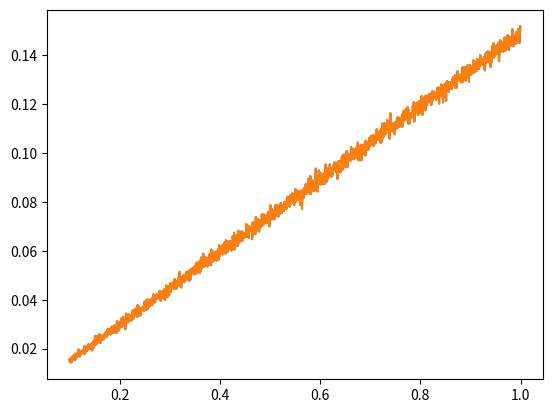

This chart was generated by the following Python code:
import numpy as np
import matplotlib.pyplot as plt

rng = np.random.default_rng()
dt_max = .0005 
sqrtdt_max = np.sqrt(dt_max)
T = 1.  # Total time.
n = int(T / dt_max)  # Number of time steps.
w_max = rng.normal(0.0, sqrtdt_max, n) 
     
a = 0.3
b = 0.6
c = 0.3

X0 = np.array([0.2, 0.1])

def itof(X, t):
    x = X[0]
    y = X[1]
    return np.array([y, -b*y - np.sin(x) + c*np.sin(2*x)])

def itog(X, t):
    x = X[0]
    y = X[1]
    return np.array([0, -a*b*y - a*np.sin(x)])

def itodgdx(X, t):
    x = X[0]
    y = X[1]
    return np.array([[0, 0], [-a*np.cos(x), -a*b]])


def EulerMaruyamaStep(X, f, g, dgdx, t, dt, dWt):
    return X + f(X, t)*dt + g(X, t)*dWt

def MilsteinStep(X, f, g, dgdx, t, dt, dWt):
    gvar = g(X, t)
    dval = np.matmul(dgdx(X, t), gvar)
    return X + f(X, t)*dt + gvar*dWt + 0.5*dval*(dWt*dWt - dt)

def Schemer(factor, X, f, g, dgdx, wmax, Scheme):
    w = wmax[::factor]
    dw = w[1:] - w[:-1]
    t = np.arange(0, 1, dt_max*factor)[1:]
    xlist = []

    for i in range(len(t)):
        xlist.append(Scheme(X, f, g, dgdx, t[i], dt_max*factor, dw[i]))

    xlist = np.array(xlist)
    #plt.plot(t, xlist[:, 1])
    return t, xlist

def StrongError(factorlist, X, f, g, dgdx, wmax, Scheme):
    tmax, schememax = Schemer(1, X, f, g, dgdx, wmax, Scheme)
    errorlist = []
    for factor in factorlist:
        t, scheme = Schemer(factor, X0, itof, itog, itodgdx, w_max, MilsteinStep)
        errorlist.append(np.average(np.abs(schememax[factor-1::factor, 1] - scheme[:, 1])))
        
    return np.array(errorlist)

#for i in range(1, 20):
#    Schemer(i*5, X0, itof, itog, itodgdx, w_max, MilsteinStep)

factors = np.array(range(200, 2000))
plt.figure()
plt.plot(dt_max*factors, StrongError(factors, X0, itof, itog, itodgdx, w_max, EulerMaruyamaStep))
plt.plot(dt_max*factors, StrongError(factors, X0, itof, itog, itodgdx, w_max, MilsteinStep))





#Euler-Maruyama
#for i in range(n - 1):
#    w[i + 1] = w[i]+ sqrtdt * np.random.randn()
#    x[i + 1] = x[i] + y[i]*dt
#    y[i + 1] = y[i] + (-b*y[i] - np.sin(x[i]) + c*np.sin(2*x[i]))*dt + (-a*b*y[i] - a*np.sin(x[i]))*(w[i+1] - w[i])
    
#Milstein
#for i in range(n - 1):
#    w[i + 1] = w[i]+ sqrtdt * np.random.randn()
#    x[i + 1] = x[i] + y[i]*dt
#    y[i + 1] = y[i] + (-b*y[i] - np.sin(x[i]) + c*np.sin(2*x[i]))*dt + (-a*b*y[i] - a*np.sin(x[i]))*(w[i+1] - w[i]) - (-a*b*y[i] - a*np.sin(x[i]))*a*b*((w[i + 1] - w[i])**2 - dt) 
#    
#
#plt.plot(t, w_max)
#plt.plot(t, x)
#plt.plot(t, y)

#fig, ax = plt.subplots(1, 1, figsize=(8, 4))
#ax.plot(tc, xc, lw=2)
#ax.plot(tc,gc,'ro',markersize=1)

#
#ntrials = 10000
#X = np.zeros(ntrials)
#     
#bins = np.linspace(-2., 14., 100)
#fig, ax = plt.subplots(1, 1, figsize=(8, 4))
#for i in range(n):
#    # We update the process independently for
#    # all trials
#    X +=  b*b*dt*X*0.5+sqrtdt * np.random.randn(ntrials)
#    # We display the histogram for a few points in
#    # time
#    if i in (5, 50, 900):
#        hist, _ = np.histogram(X, bins=bins)
#        ax.plot((bins[1:] + bins[:-1]) / 2, hist,
#                {5: '-', 50: '.', 900: '-.', }[i],
#                label=f"t={i * dt:.2f}")

plt.show()
